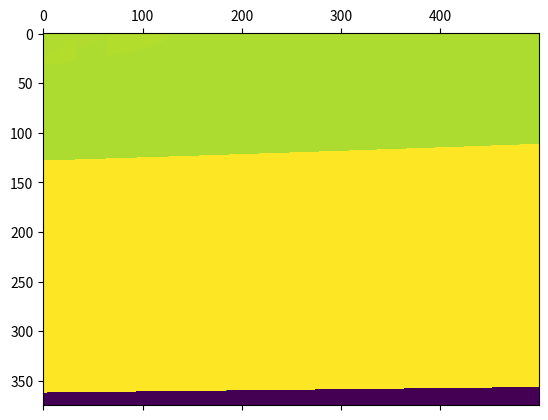

The matplotlib source for this figure:
import numpy as np
import matplotlib as plt
import matplotlib.pyplot as plt

dx = 0.01
def f(x, y):
    return 8*x+y**2


def f_x(f, x, y, dx):
    return (f(x+dx, y) - f(x-dx, y)) / (2*dx)

# OPPGAVE 1a.
# image with effects
fx = np.zeros((375, 500))
for iy, ix in np.ndindex(fx.shape):
    fx[iy][ix] = f_x(f, ix, iy, dx)

plt.matshow(fx)





